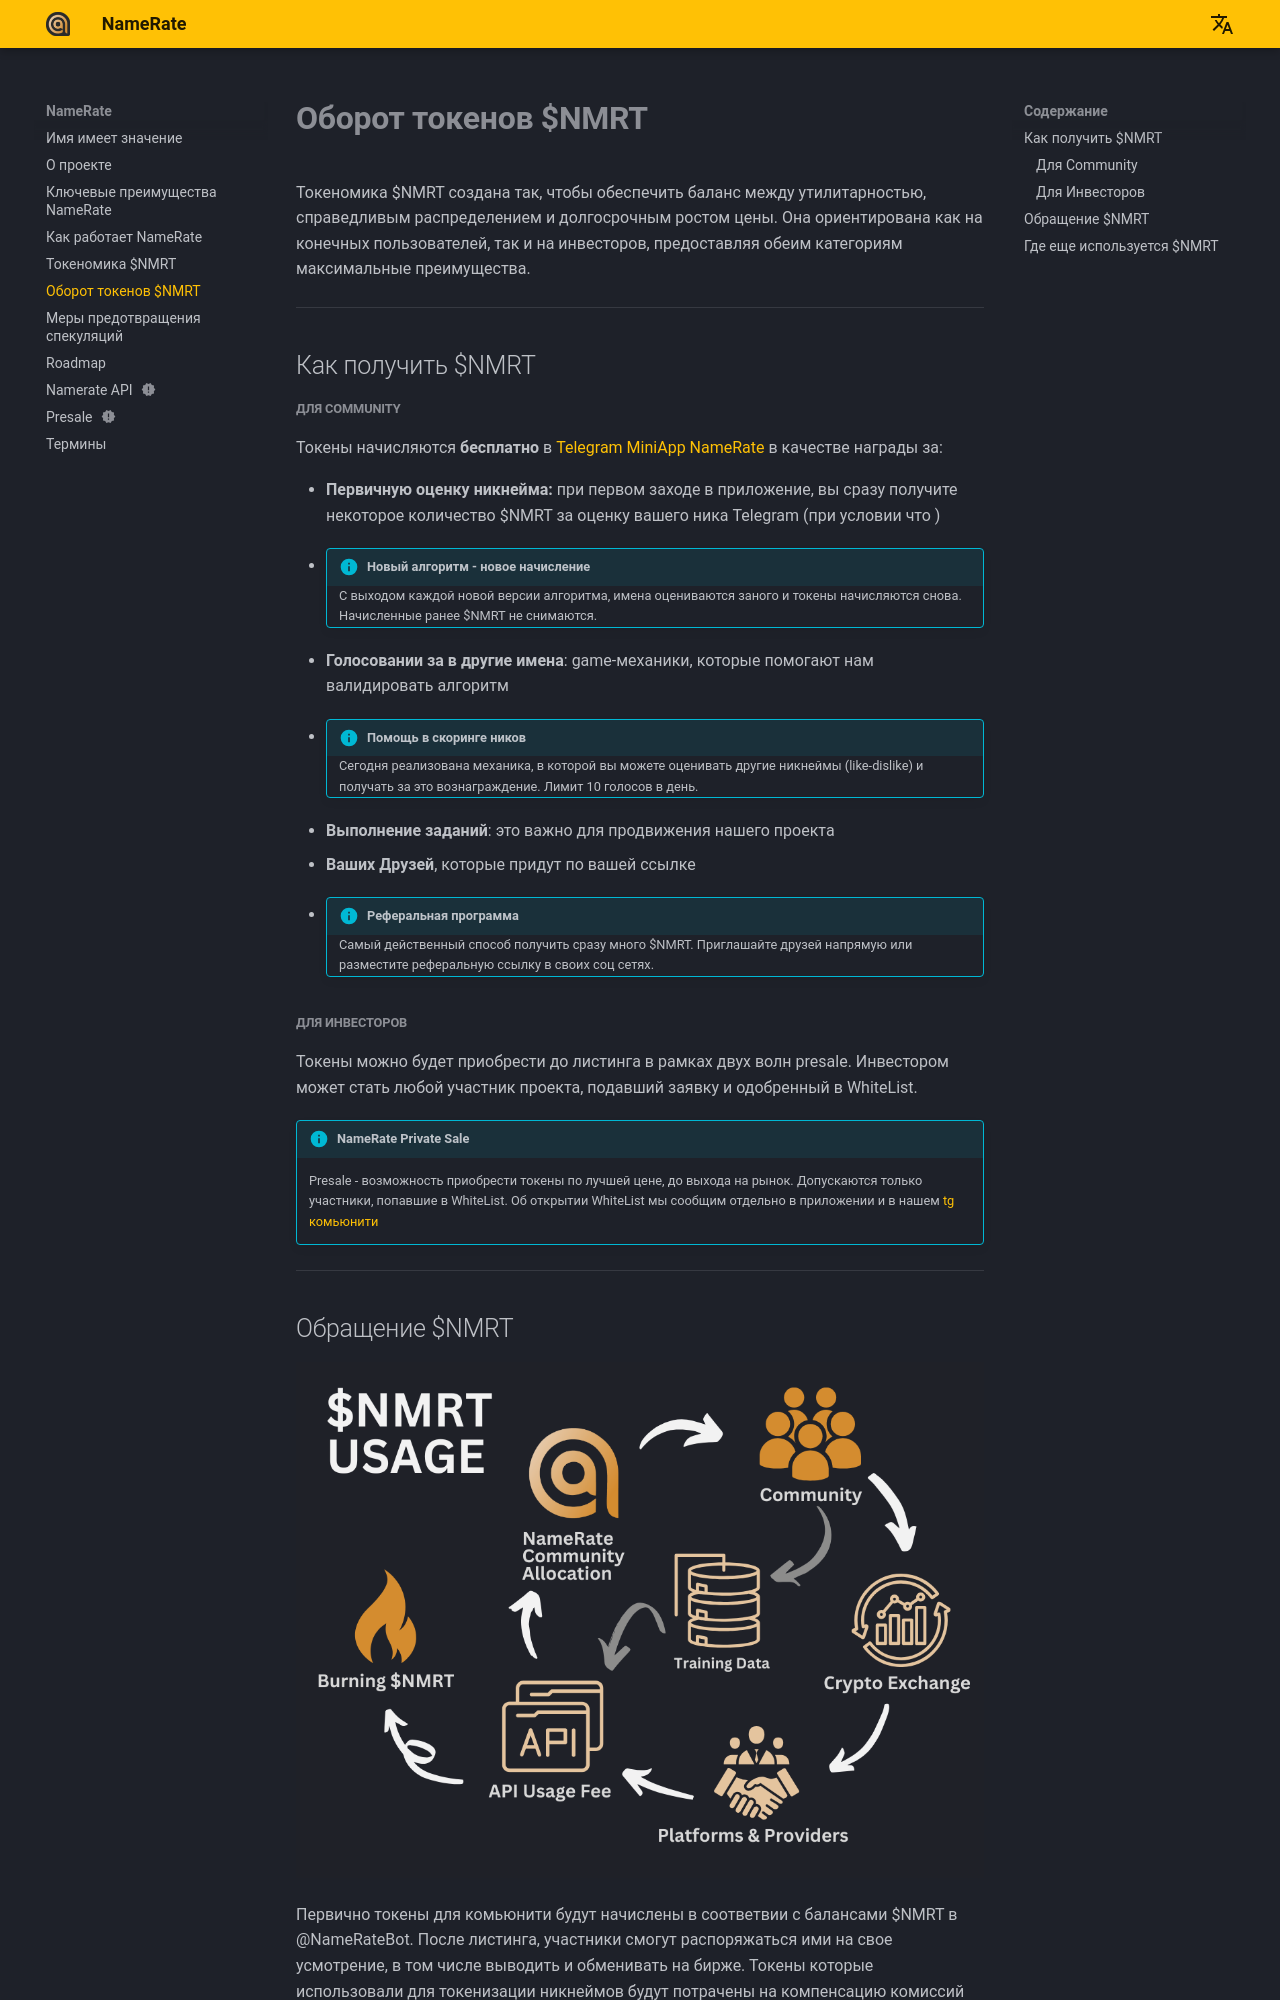

repository: NameRate/namerate · page: ru/token-flow/index.html · generator: mkdocs



# **Оборот токенов $NMRT**

Токеномика $NMRT создана так, чтобы обеспечить баланс между утилитарностью, справедливым распределением и долгосрочным ростом цены. Она ориентирована как на конечных пользователей, так и на инвесторов, предоставляя обеим категориям максимальные преимущества.

------

## Как получить $NMRT

##### Для Community

Токены начисляются **бесплатно** в  [Telegram MiniApp NameRate](https://t.me/NameRateBot/namerate) в качестве награды за:

- **Первичную оценку никнейма:** при первом заходе в приложение, вы сразу получите некоторое количество $NMRT за оценку вашего ника Telegram (при условии что )
- !!! info "Новый алгоритм - новое начисление"
      С выходом каждой новой версии алгоритма, имена оцениваются заного и токены начисляются снова. Начисленные ранее $NMRT не снимаются.
- **Голосовании за в другие имена**: game-механики, которые помогают нам валидировать алгоритм
- !!! info "Помощь в скоринге ников"
      Сегодня реализована механика, в которой вы можете оценивать другие никнеймы (like-dislike) и получать за это вознаграждение. Лимит 10 голосов в день.
- **Выполнение заданий**: это важно для продвижения нашего проекта
- **Ваших Друзей**, которые придут по вашей ссылке
- !!! info "Реферальная программа"
    Самый действенный способ получить сразу много $NMRT. Приглашайте друзей напрямую или разместите реферальную ссылку в своих соц сетях.

##### Для Инвесторов

Токены можно будет приобрести до листинга в рамках двух волн presale. Инвестором может стать любой участник проекта, подавший заявку и одобренный в WhiteList.
!!! info "NameRate Private Sale"
    Presale - возможность приобрести токены по лучшей цене, до выхода на рынок. Допускаются только участники, попавшие в WhiteList. Об открытии WhiteList мы сообщим отдельно в приложении и в нашем [tg комьюнити](https://t.me/+eANXlFDqGZ1iZTAy)

------
